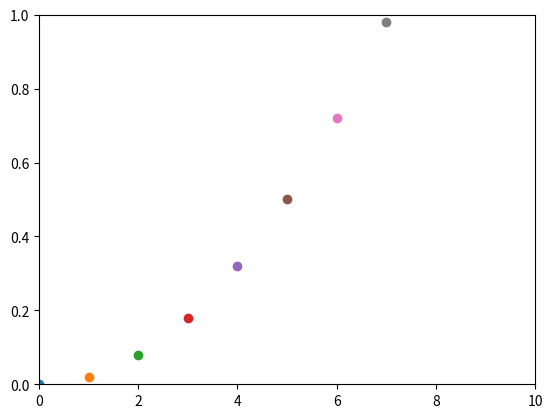

Source code (Python):
# from scipy.integrate import quad, dblquad
import matplotlib.pyplot as plt
p = 0
v = 0
accn = .02
t = 0
plt.axis([0,10,0,1])

def integrand(x,val):
    return val

# def vel(accn,t1,t2):
#     return quad(integrand,t1,t2,args=(accn))

# def pos(p,t1,t2):
#     return dblquad(integrand,t1,t2,,args=(p))

def update(accn,p,v,t1):
    # v_temp,_ = vel(accn,t1,t1+0.1)
    # v += v_temp
    # x_temp,_ = pos(p,t1,t1+0.1)
    # p += x_temp
    v = accn*t1 + 0
    p = v*t1 + 0
    return p


t = 0
while t<10:
    p = update(accn,p,v,t)
    plt.scatter(t,p)
    plt.pause(0.05)
    t+=1

plt.show()